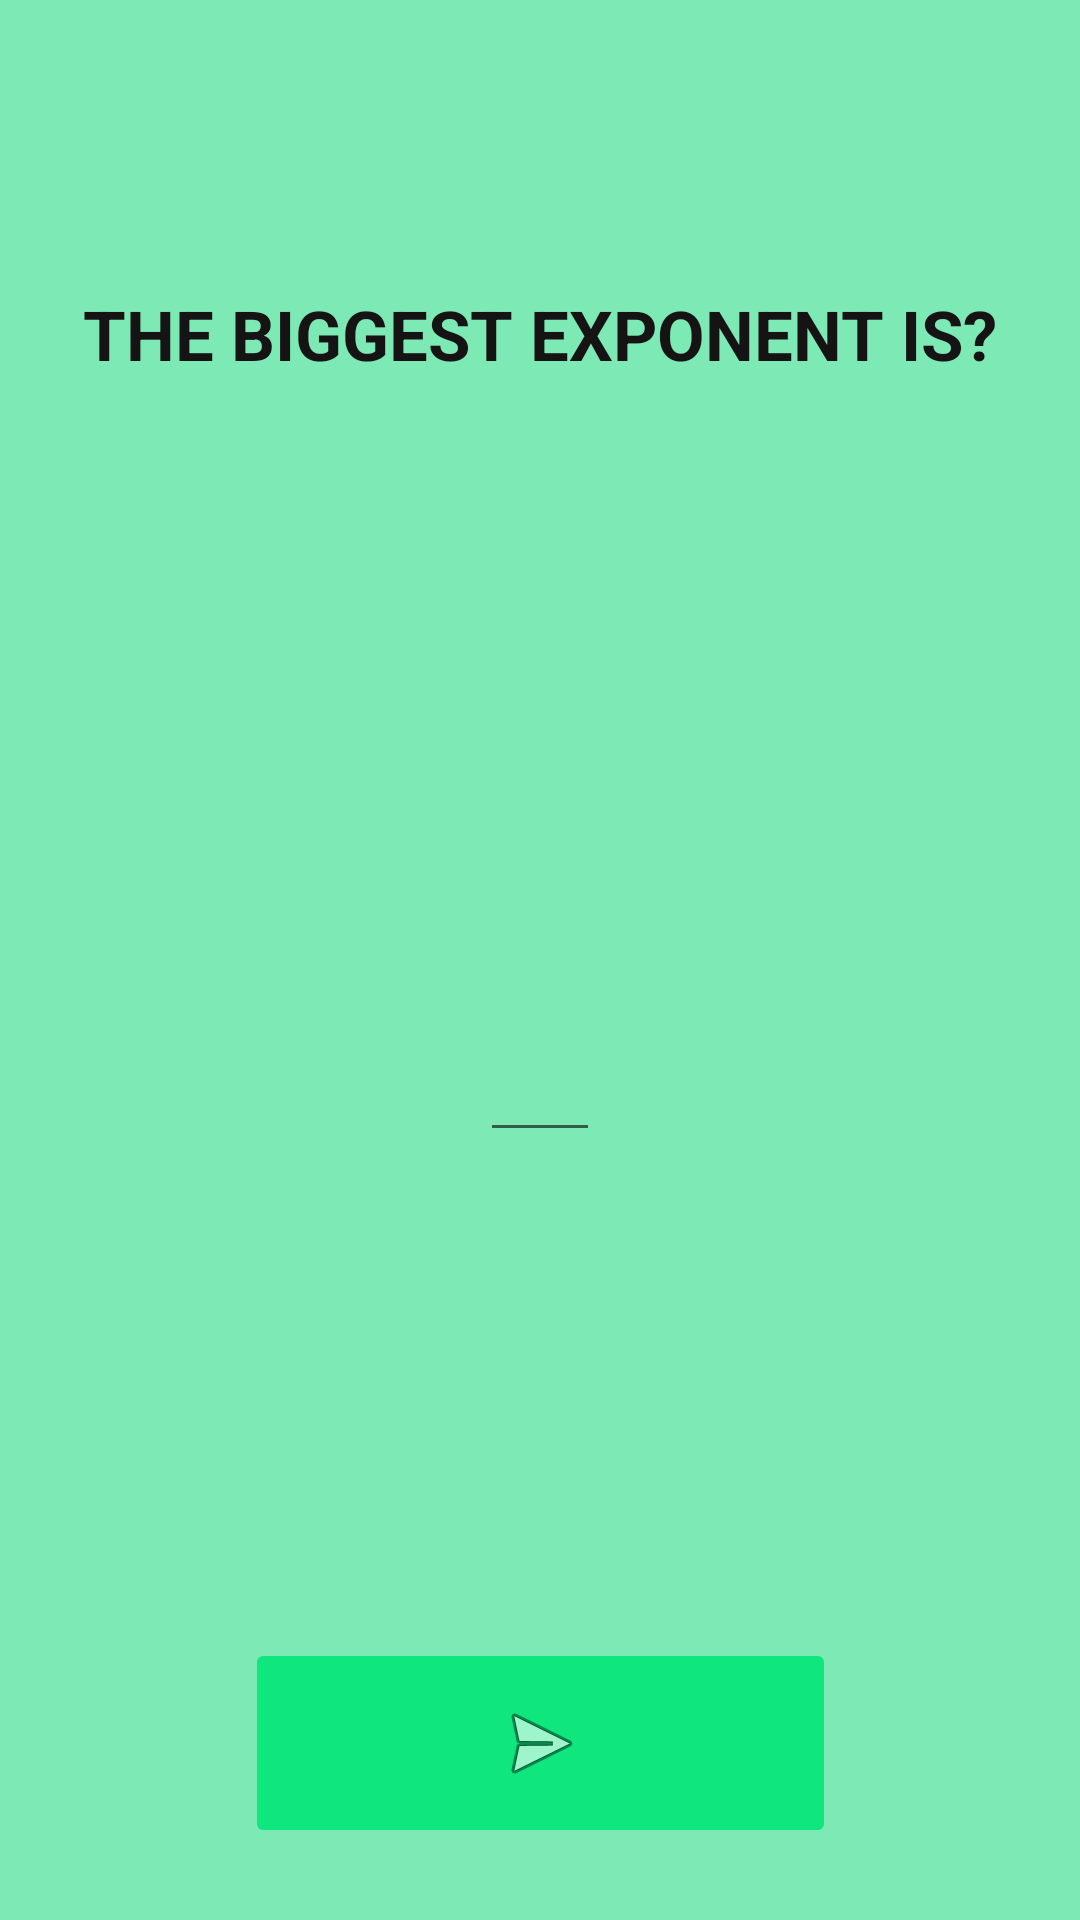

Android layout source for this screen:
<!-- AndroidManifest.xml: application theme Theme.FunctionAnalyser -->
<!-- res/layout/activity_question_expo.xml -->
<?xml version="1.0" encoding="utf-8"?>
<androidx.constraintlayout.widget.ConstraintLayout xmlns:android="http://schemas.android.com/apk/res/android"
    xmlns:app="http://schemas.android.com/apk/res-auto"
    xmlns:tools="http://schemas.android.com/tools"
    android:layout_width="match_parent"
    android:layout_height="match_parent"
    android:background="#7DEAB5"
    android:visibility="visible"
    tools:context=".QuestionExpo">

    <EditText
        android:id="@+id/editTextNumberSigned"
        android:layout_width="40dp"
        android:layout_height="67dp"
        android:layout_marginTop="317dp"
        android:ems="10"
        android:inputType="numberSigned"
        android:phoneNumber="false"
        android:textAlignment="center"
        android:textColor="#131313"
        android:textIsSelectable="false"
        android:textSize="34sp"
        android:textStyle="bold"
        app:layout_constraintEnd_toEndOf="parent"
        app:layout_constraintStart_toStartOf="parent"
        app:layout_constraintTop_toTopOf="parent"
        tools:ignore="TouchTargetSizeCheck,SpeakableTextPresentCheck" />

    <ImageButton
        android:id="@+id/imageButton2"
        android:layout_width="197dp"
        android:layout_height="70dp"
        android:layout_marginTop="546dp"
        android:backgroundTint="#10E67E"
        app:layout_constraintEnd_toEndOf="parent"
        app:layout_constraintStart_toStartOf="parent"
        app:layout_constraintTop_toTopOf="parent"
        app:srcCompat="@android:drawable/ic_menu_send" />

    <TextView
        android:id="@+id/textView"
        android:layout_width="wrap_content"
        android:layout_height="wrap_content"
        android:layout_marginTop="96dp"
        android:text="The biggest exponent is?"
        android:textAllCaps="true"
        android:textColor="#151313"
        android:textSize="23sp"
        android:textStyle="bold"
        app:layout_constraintEnd_toEndOf="parent"
        app:layout_constraintStart_toStartOf="parent"
        app:layout_constraintTop_toTopOf="parent" />

</androidx.constraintlayout.widget.ConstraintLayout>
<!-- resources referenced by this layout -->
<resources>
  <style name="Theme.FunctionAnalyser" parent="Theme.MaterialComponents.DayNight.DarkActionBar">
          
          <item name="colorPrimary">@color/purple_500</item>
          <item name="colorPrimaryVariant">@color/purple_700</item>
          <item name="colorOnPrimary">@color/white</item>
          
          <item name="colorSecondary">@color/teal_200</item>
          <item name="colorSecondaryVariant">@color/teal_700</item>
          <item name="colorOnSecondary">@color/black</item>
          
          <item name="android:statusBarColor">?attr/colorPrimaryVariant</item>
          
      </style>
  <!-- not gathered from this repository: default colours our renderer supplied (Android Studio template values) -->
  <color name="purple_500">#FF6200EE</color>
  <color name="purple_700">#FF3700B3</color>
  <color name="teal_200">#FF03DAC5</color>
  <color name="teal_700">#FF018786</color>
  <color name="black">#FF000000</color>
  <color name="white">#FFFFFFFF</color>
</resources>
